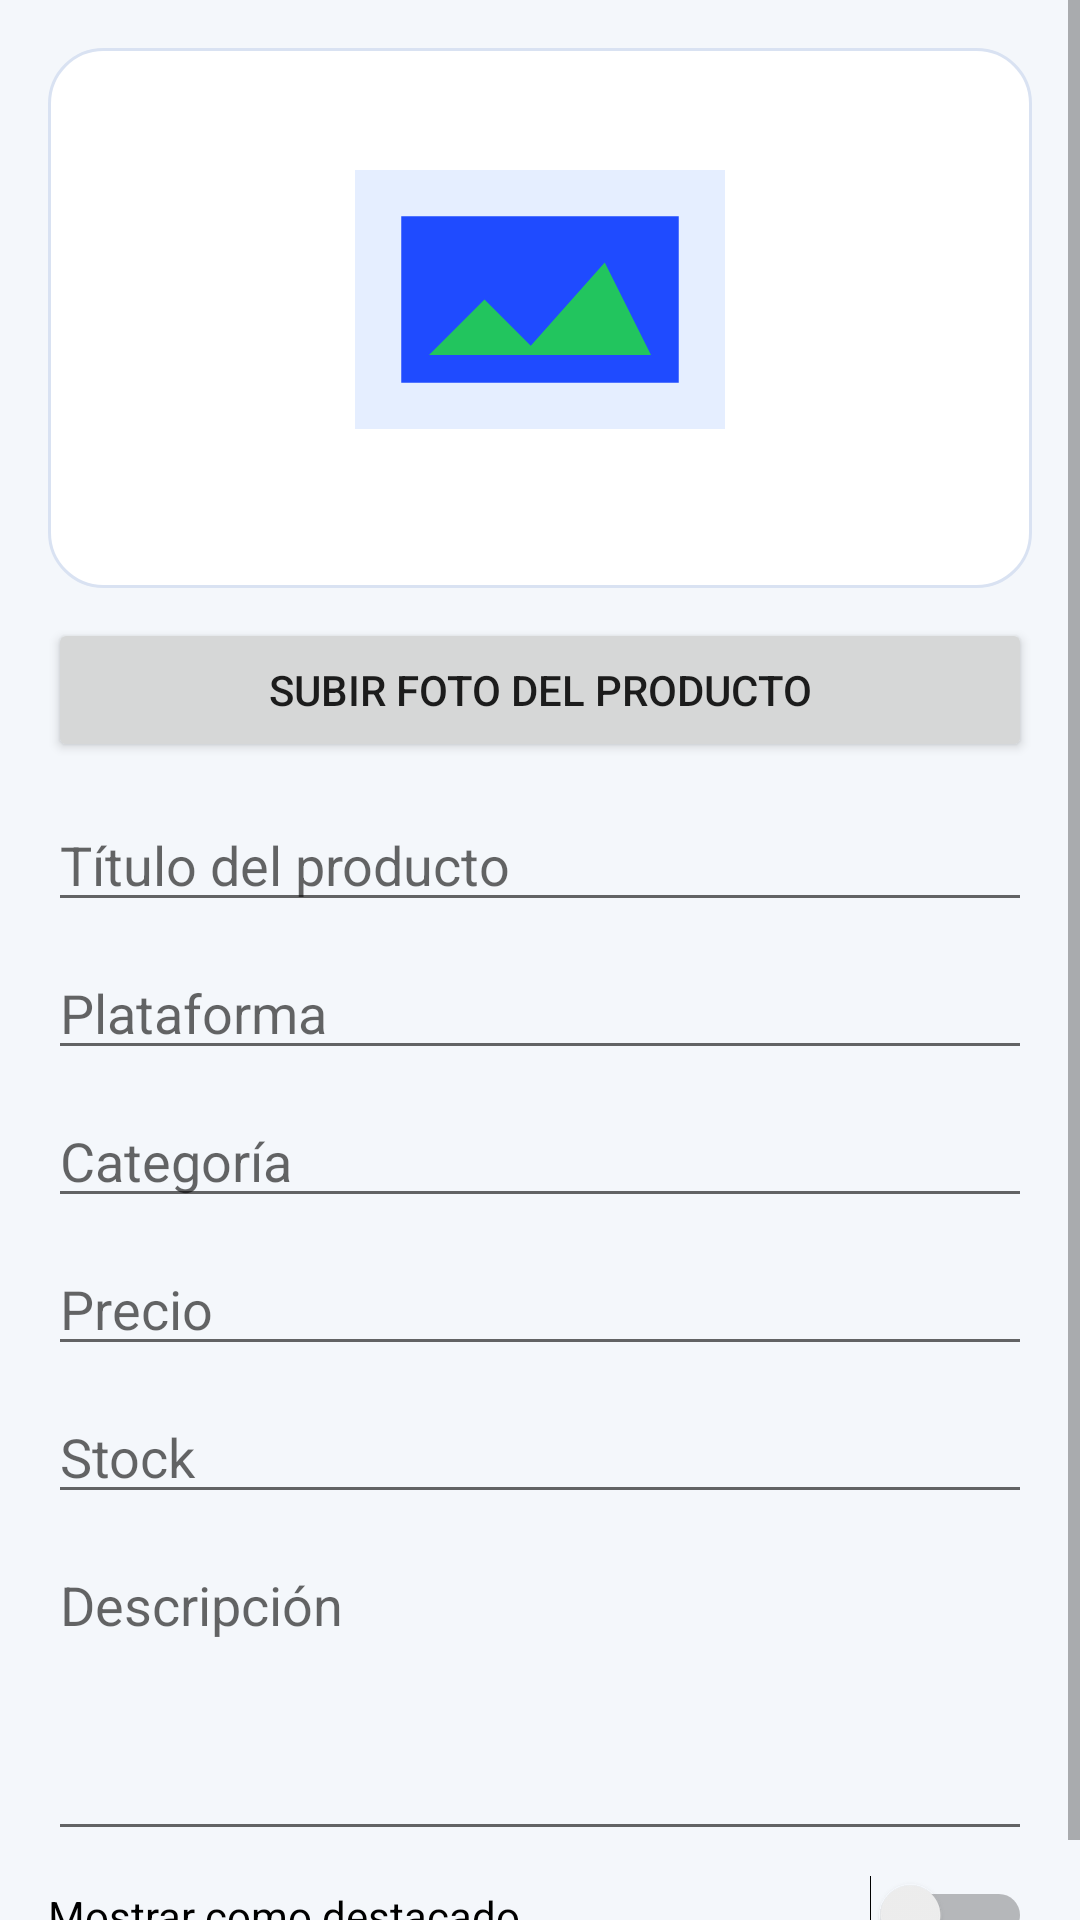

Android layout source for this screen:
<!-- AndroidManifest.xml: application theme Theme.MyApplication -->
<!-- res/layout/dialog_product_form.xml -->
<?xml version="1.0" encoding="utf-8"?>
<ScrollView xmlns:android="http://schemas.android.com/apk/res/android"
    android:layout_width="match_parent"
    android:layout_height="wrap_content">
    <LinearLayout
        android:layout_width="match_parent"
        android:layout_height="wrap_content"
        android:orientation="vertical"
        android:padding="16dp">
        <ImageView
            android:id="@+id/ivProductPreview"
            android:layout_width="match_parent"
            android:layout_height="180dp"
            android:background="@drawable/bg_card"
            android:contentDescription="@string/product_image_desc"
            android:padding="16dp"
            android:src="@drawable/ic_product_placeholder" />
        <Button
            android:id="@+id/btnPickProductImage"
            android:layout_width="match_parent"
            android:layout_height="wrap_content"
            android:layout_marginTop="10dp"
            android:text="@string/pick_product_image" />
        <EditText
            android:id="@+id/etProductTitle"
            android:layout_width="match_parent"
            android:layout_height="wrap_content"
            android:layout_marginTop="12dp"
            android:hint="@string/product_title_hint"
            android:inputType="textCapSentences" />
        <EditText
            android:id="@+id/etProductPlatform"
            android:layout_width="match_parent"
            android:layout_height="wrap_content"
            android:layout_marginTop="8dp"
            android:hint="@string/product_platform_hint" />
        <EditText
            android:id="@+id/etProductCategory"
            android:layout_width="match_parent"
            android:layout_height="wrap_content"
            android:layout_marginTop="8dp"
            android:hint="@string/product_category_hint" />
        <EditText
            android:id="@+id/etProductPrice"
            android:layout_width="match_parent"
            android:layout_height="wrap_content"
            android:layout_marginTop="8dp"
            android:hint="@string/product_price_hint"
            android:inputType="numberDecimal" />
        <EditText
            android:id="@+id/etProductStock"
            android:layout_width="match_parent"
            android:layout_height="wrap_content"
            android:layout_marginTop="8dp"
            android:hint="@string/product_stock_hint"
            android:inputType="number" />
        <EditText
            android:id="@+id/etProductDescription"
            android:layout_width="match_parent"
            android:layout_height="wrap_content"
            android:layout_marginTop="8dp"
            android:gravity="top"
            android:hint="@string/product_description_hint"
            android:inputType="textMultiLine"
            android:minLines="4" />
        <Switch
            android:id="@+id/switchFeatured"
            android:layout_width="match_parent"
            android:layout_height="wrap_content"
            android:layout_marginTop="8dp"
            android:text="@string/featured_switch" />
    </LinearLayout>
</ScrollView>
<!-- resources referenced by this layout -->
<resources>
  <!-- drawable bg_card (drawable) -->
  <?xml version="1.0" encoding="utf-8"?>
  <shape xmlns:android="http://schemas.android.com/apk/res/android">
      <solid android:color="@color/store_surface" />
      <corners android:radius="18dp" />
      <stroke
          android:width="1dp"
          android:color="@color/store_border" />
  </shape>
  <!-- drawable ic_product_placeholder (drawable) -->
  <?xml version="1.0" encoding="utf-8"?>
  <vector xmlns:android="http://schemas.android.com/apk/res/android"
      android:width="96dp"
      android:height="96dp"
      android:viewportWidth="96"
      android:viewportHeight="96">
      <path android:fillColor="#E5EEFF" android:pathData="M8,16h80v56H8z" />
      <path android:fillColor="#1F4BFF" android:pathData="M18,26h60v36H18z" />
      <path android:fillColor="#22C55E" android:pathData="M24,56l12,-12 10,10 16,-18 10,20z" />
  </vector>
  <string name="featured_switch">Mostrar como destacado</string>
  <string name="pick_product_image">Subir foto del producto</string>
  <string name="product_category_hint">Categoría</string>
  <string name="product_description_hint">Descripción</string>
  <string name="product_image_desc">Imagen del producto</string>
  <string name="product_platform_hint">Plataforma</string>
  <string name="product_price_hint">Precio</string>
  <string name="product_stock_hint">Stock</string>
  <string name="product_title_hint">Título del producto</string>
  <style name="Theme.MyApplication" parent="Theme.MaterialComponents.DayNight.NoActionBar">
          <item name="colorPrimary">@color/store_primary</item>
          <item name="colorPrimaryVariant">@color/store_primary_dark</item>
          <item name="colorOnPrimary">@color/white</item>
          <item name="colorSecondary">@color/store_accent</item>
          <item name="colorSecondaryVariant">@color/teal_700</item>
          <item name="colorOnSecondary">@color/black</item>
          <item name="android:windowBackground">@color/store_bg</item>
          <item name="android:statusBarColor">?attr/colorPrimaryVariant</item>
      </style>
  <color name="store_surface">#FFFFFFFF</color>
  <color name="store_border">#FFD9E2F2</color>
  <color name="store_primary">#1F4BFF</color>
  <color name="store_primary_dark">#102EA5</color>
  <color name="white">#FFFFFFFF</color>
  <color name="store_accent">#22C55E</color>
  <color name="teal_700">#FF018786</color>
  <color name="black">#FF000000</color>
  <color name="store_bg">#FFF4F7FB</color>
</resources>
